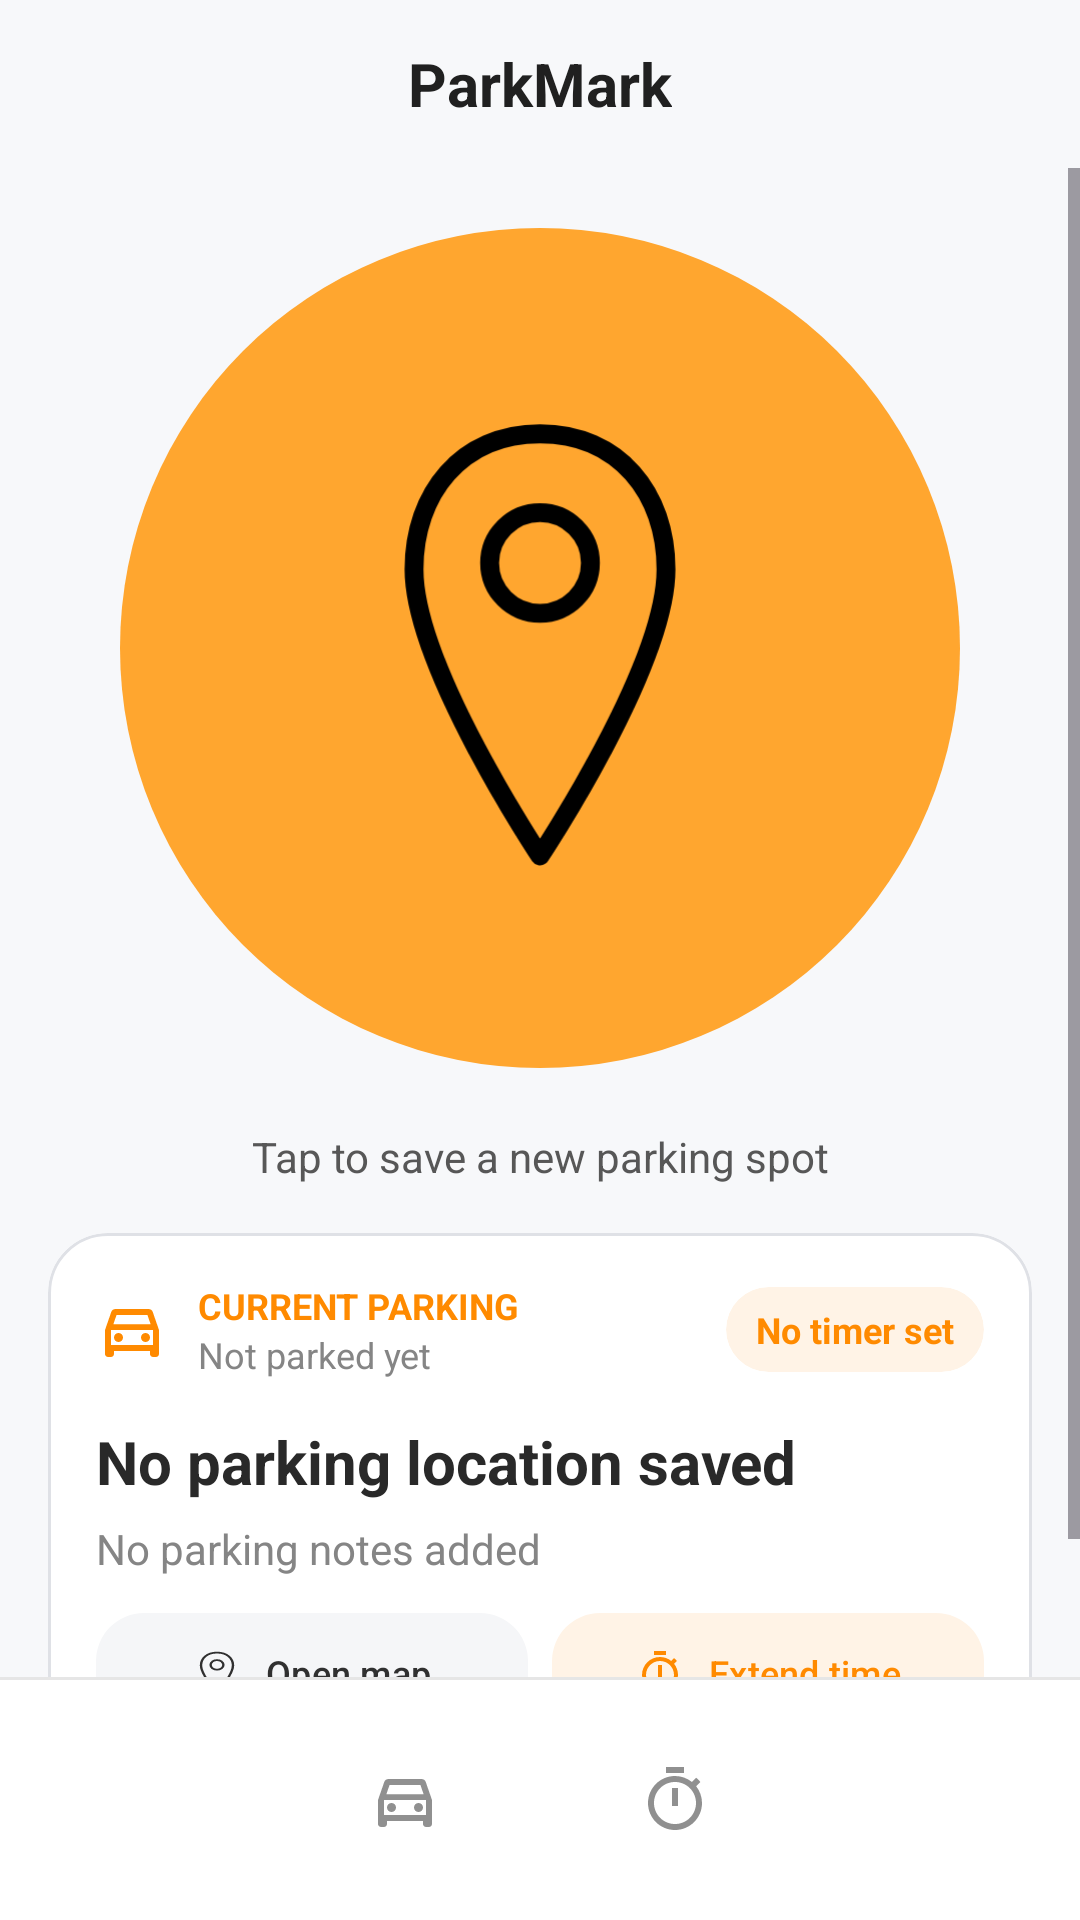

Layout XML and referenced resources for this Android screen:
<!-- AndroidManifest.xml: application theme Theme.ParkMark -->
<!-- res/layout/activity_main.xml -->
<?xml version="1.0" encoding="utf-8"?>
<LinearLayout xmlns:android="http://schemas.android.com/apk/res/android"
    xmlns:app="http://schemas.android.com/apk/res-auto"
    android:id="@+id/main"
    android:layout_width="match_parent"
    android:layout_height="match_parent"
    android:orientation="vertical"
    android:background="#F7F8FA">

    
    <FrameLayout
        android:layout_width="match_parent"
        android:layout_height="56dp">

        <ImageButton
            android:id="@+id/menuButton"
            android:layout_width="48dp"
            android:layout_height="48dp"
            android:layout_gravity="start|center_vertical"
            android:layout_marginStart="8dp"
            android:padding="12dp"
            android:background="?attr/selectableItemBackgroundBorderless"
            android:src="@drawable/ic_menu"
            android:contentDescription="@string/open_menu"
            app:tint="#202020" />

        <TextView
            android:layout_width="wrap_content"
            android:layout_height="wrap_content"
            android:layout_gravity="center"
            android:text="@string/app_name"
            android:textSize="20sp"
            android:textStyle="bold"
            android:textColor="#202020" />

    </FrameLayout>

    
    <ScrollView
        android:layout_width="match_parent"
        android:layout_height="0dp"
        android:layout_weight="1"
        android:fillViewport="true">

        <LinearLayout
            android:layout_width="match_parent"
            android:layout_height="wrap_content"
            android:orientation="vertical"
            android:paddingStart="16dp"
            android:paddingEnd="16dp">

            <FrameLayout
                android:layout_width="match_parent"
                android:layout_height="0dp"
                android:layout_weight="1"
                android:minHeight="320dp">

                <ImageButton
                    android:id="@+id/parkButton"
                    android:layout_width="280dp"
                    android:layout_height="280dp"
                    android:layout_gravity="center"
                    android:background="@drawable/bg_location_circle"
                    android:src="@drawable/ic_location"
                    android:padding="56dp"
                    android:scaleType="fitCenter"
                    android:contentDescription="@string/save_parking_location" />

            </FrameLayout>

            <TextView
                android:id="@+id/locationStatusText"
                android:layout_width="match_parent"
                android:layout_height="wrap_content"
                android:gravity="center"
                android:paddingBottom="16dp"
                android:text="@string/tap_to_save_a_new_parking_spot"
                android:textColor="#575757" />

            <com.google.android.material.card.MaterialCardView
                android:layout_width="match_parent"
                android:layout_height="wrap_content"
                android:layout_marginBottom="12dp"
                app:cardBackgroundColor="#FFFFFF"
                app:cardCornerRadius="20dp"
                app:cardElevation="0dp"
                app:strokeColor="#DFE1E6"
                app:strokeWidth="1dp">

                <LinearLayout
                    android:layout_width="match_parent"
                    android:layout_height="wrap_content"
                    android:orientation="vertical"
                    android:padding="16dp">

                    <LinearLayout
                        android:layout_width="match_parent"
                        android:layout_height="wrap_content"
                        android:gravity="center_vertical"
                        android:orientation="horizontal">

                        <ImageView
                            android:layout_width="24dp"
                            android:layout_height="24dp"
                            android:layout_marginEnd="10dp"
                            android:src="@drawable/ic_car"
                            android:importantForAccessibility="no"
                            app:tint="#FF8A00" />

                        <LinearLayout
                            android:layout_width="0dp"
                            android:layout_height="wrap_content"
                            android:layout_weight="1"
                            android:orientation="vertical">

                            <TextView
                                android:layout_width="wrap_content"
                                android:layout_height="wrap_content"
                                android:text="@string/current_parking"
                                android:textColor="#FF8A00"
                                android:textSize="12sp"
                                android:textStyle="bold" />

                            <TextView
                                android:id="@+id/savedTimeText"
                                android:layout_width="wrap_content"
                                android:layout_height="wrap_content"
                                android:text="@string/not_parked_yet"
                                android:textColor="#858585"
                                android:textSize="12sp" />

                        </LinearLayout>

                        <com.google.android.material.card.MaterialCardView
                            android:layout_width="wrap_content"
                            android:layout_height="wrap_content"
                            app:cardBackgroundColor="#FFF3E6"
                            app:cardCornerRadius="16dp"
                            app:cardElevation="0dp"
                            app:strokeWidth="0dp">

                            <TextView
                                android:id="@+id/timeRemainingText"
                                android:layout_width="wrap_content"
                                android:layout_height="wrap_content"
                                android:paddingHorizontal="10dp"
                                android:paddingVertical="6dp"
                                android:text="@string/no_timer_set"
                                android:textColor="#FF8A00"
                                android:textSize="12sp"
                                android:textStyle="bold" />

                        </com.google.android.material.card.MaterialCardView>

                    </LinearLayout>

                    <TextView
                        android:id="@+id/addressText"
                        android:layout_width="match_parent"
                        android:layout_height="wrap_content"
                        android:layout_marginTop="14dp"
                        android:text="@string/no_parking_location_saved"
                        android:textColor="#292929"
                        android:textSize="20sp"
                        android:textStyle="bold" />

                    <TextView
                        android:id="@+id/parkingDetailsText"
                        android:layout_width="match_parent"
                        android:layout_height="wrap_content"
                        android:layout_marginTop="6dp"
                        android:text="@string/no_parking_notes_added"
                        android:textColor="#858585"
                        android:textSize="14sp" />

                    <LinearLayout
                        android:layout_width="match_parent"
                        android:layout_height="wrap_content"
                        android:layout_marginTop="8dp"
                        android:orientation="horizontal">

                        <com.google.android.material.button.MaterialButton
                            android:id="@+id/openMapButton"
                            android:layout_width="0dp"
                            android:layout_height="48dp"
                            android:layout_weight="1"
                            android:layout_marginEnd="8dp"
                            android:text="@string/open_map"
                            android:textAllCaps="false"
                            android:textSize="12sp"
                            android:textColor="#303030"
                            app:backgroundTint="#F5F6F8"
                            app:cornerRadius="16dp"
                            app:icon="@drawable/ic_location"
                            app:iconSize="16dp"
                            app:iconTint="#303030"
                            app:iconGravity="textStart" />

                        <com.google.android.material.button.MaterialButton
                            android:id="@+id/extendTimeButton"
                            android:layout_width="0dp"
                            android:layout_height="48dp"
                            android:layout_weight="1"
                            android:text="@string/extend_time"
                            android:textAllCaps="false"
                            android:textSize="12sp"
                            android:textColor="#FF8A00"
                            app:backgroundTint="#FFF3E6"
                            app:cornerRadius="16dp"
                            app:icon="@drawable/ic_timer"
                            app:iconSize="16dp"
                            app:iconTint="#FF8A00"
                            app:iconGravity="textStart" />

                    </LinearLayout>

                </LinearLayout>

            </com.google.android.material.card.MaterialCardView>

        </LinearLayout>

    </ScrollView>

    <View
        android:layout_width="match_parent"
        android:layout_height="1dp"
        android:background="#E6E6E6" />

    
    <com.google.android.material.bottomnavigation.BottomNavigationView
        android:id="@+id/bottomNavigation"
        android:layout_width="match_parent"
        android:layout_height="wrap_content"
        android:background="#FFFFFF"
        app:itemIconTint="@color/navigation_colors"
        app:labelVisibilityMode="unlabeled"
        app:menu="@menu/bottom_navigation_menu" />

</LinearLayout>
<!-- resources referenced by this layout -->
<resources>
  <!-- drawable bg_location_circle (drawable) -->
  <?xml version="1.0" encoding="utf-8"?>
  <shape xmlns:android="http://schemas.android.com/apk/res/android"
      android:shape="oval">
  
      <solid android:color="#FFA62F" />
  
  </shape>
  <!-- drawable ic_car (drawable) -->
  <vector xmlns:android="http://schemas.android.com/apk/res/android" android:height="24dp" android:tint="#000000" android:viewportHeight="24" android:viewportWidth="24" android:width="24dp">
        
      <path android:fillColor="@android:color/white" android:pathData="M18.92,6.01C18.72,5.42 18.16,5 17.5,5h-11c-0.66,0 -1.21,0.42 -1.42,1.01L3,12v8c0,0.55 0.45,1 1,1h1c0.55,0 1,-0.45 1,-1v-1h12v1c0,0.55 0.45,1 1,1h1c0.55,0 1,-0.45 1,-1v-8l-2.08,-5.99zM6.85,7h10.29l1.08,3.11H5.77L6.85,7zM19,17H5v-5h14v5z"/>
        
      <path android:fillColor="@android:color/white" android:pathData="M7.5,14.5m-1.5,0a1.5,1.5 0,1 1,3 0a1.5,1.5 0,1 1,-3 0"/>
        
      <path android:fillColor="@android:color/white" android:pathData="M16.5,14.5m-1.5,0a1.5,1.5 0,1 1,3 0a1.5,1.5 0,1 1,-3 0"/>
      
  </vector>
  <!-- drawable ic_location (drawable) -->
  <vector xmlns:android="http://schemas.android.com/apk/res/android"
      android:width="120dp"
      android:height="160dp"
      android:viewportWidth="120"
      android:viewportHeight="160">
  
      <path
          android:fillColor="@android:color/transparent"
          android:strokeColor="#000000"
          android:strokeWidth="6"
          android:strokeLineJoin="round"
          android:pathData="M60,12 C35,12 20,31 20,55 C20,86 60,146 60,146 C60,146 100,86 100,55 C100,31 85,12 60,12 Z" />
  
      <path
          android:fillColor="@android:color/transparent"
          android:strokeColor="#000000"
          android:strokeWidth="6"
          android:pathData="M76,53 A16,16 0,1 1,44 53 A16,16 0,1 1,76 53" />
  
  </vector>
  <!-- drawable ic_timer (drawable) -->
  <vector xmlns:android="http://schemas.android.com/apk/res/android" android:height="24dp" android:tint="#000000" android:viewportHeight="24" android:viewportWidth="24" android:width="24dp">
        
      <path android:fillColor="@android:color/white" android:pathData="M15,1H9v2h6V1zM11,14h2V8h-2V14zM19.03,7.39l1.42,-1.42c-0.43,-0.51 -0.9,-0.99 -1.41,-1.41l-1.42,1.42C16.07,4.74 14.12,4 12,4c-4.97,0 -9,4.03 -9,9s4.02,9 9,9s9,-4.03 9,-9C21,10.88 20.26,8.93 19.03,7.39zM12,20c-3.87,0 -7,-3.13 -7,-7s3.13,-7 7,-7s7,3.13 7,7S15.87,20 12,20z"/>
      
  </vector>
  <string name="app_name">ParkMark</string>
  <string name="current_parking">CURRENT PARKING</string>
  <string name="extend_time">Extend time</string>
  <string name="no_parking_location_saved">No parking location saved</string>
  <string name="no_parking_notes_added">No parking notes added</string>
  <string name="no_timer_set">No timer set</string>
  <string name="not_parked_yet">Not parked yet</string>
  <string name="open_map">Open map</string>
  <string name="open_menu">Open menu</string>
  <string name="save_parking_location">Save parking location</string>
  <string name="tap_to_save_a_new_parking_spot">Tap to save a new parking spot</string>
  <style name="Theme.ParkMark" parent="Base.Theme.ParkMark" />
  <style name="Base.Theme.ParkMark" parent="Theme.Material3.Light.NoActionBar">
          <item name="colorPrimary">#A84F00</item>
          <item name="colorOnPrimary">#FFFFFF</item>
          <item name="colorSecondary">#FF8A00</item>
          <item name="android:windowLightStatusBar">true</item>
  
      </style>
</resources>
